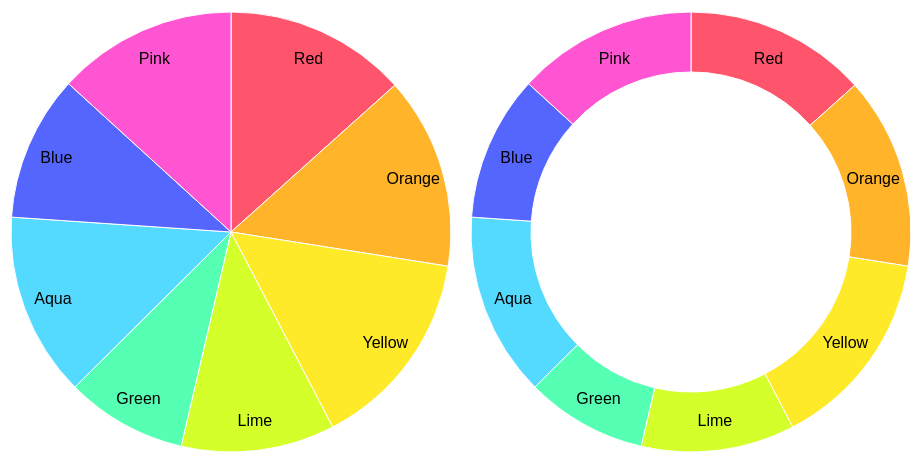
D3 v4 page, settled after 360 driven frames (6 s of simulated time); the page loaded 1 data file(s).


// ── js/d3js.my.js
// h1
d3.select("h1").transition()
  .ease(d3.easeLinear)
  .duration(2000)
  .style("color", "#FF556C");

// margin
var margin = {top: 20, right: 20, bottom: 20, left: 20},
  width = 500 - margin.right - margin.left,
  height = 500 - margin.top - margin.bottom,
  radius = width/2;

// color range
var color = d3.scaleOrdinal()
  .range(["#FF556C", "#FFB42A", "#FFEA2A", "#D4FF2A", "#55FFB3", "#55DAFF", "#5566FF", "#FF55D2"]);

// pie chart arc. Need to create arcs before generating pie
var arc = d3.arc()
  .outerRadius(radius - 10)
  .innerRadius(0);

// donut chart arc
var arc2 = d3.arc()
  .outerRadius(radius - 10)
  .innerRadius(radius - 70);

// arc for the labels position
var labelArc = d3.arc()
  .outerRadius(radius - 40)
  .innerRadius(radius - 40);

// generate pie chart and donut chart
var pie = d3.pie()
  .sort(null)
  .value(function(d) { return d.count; });

// define the svg for pie chart
var svg = d3.select("body").append("svg")
  .attr("width", width)
  .attr("height", height)
  .append("g")
  .attr("transform", "translate(" + width / 2 + "," + height / 2 + ")");

// define the svg donut chart
var svg2 = d3.select("body").append("svg")
  .attr("width", width)
  .attr("height", height)
  .append("g")
  .attr("transform", "translate(" + width / 2 + "," + height / 2 + ")");

// import data
d3.csv("data.csv", function(error, data) {
  if (error) throw error;

    // parse data
    data.forEach(function(d) {
      d.count = +d.count;
      d.fruit = d.fruit;
    })

  // "g element is a container used to group other SVG elements"
  var g = svg.selectAll(".arc")
    .data(pie(data))
    .enter().append("g")
    .attr("class", "arc");

  // append path
  g.append("path")
    .attr("d", arc)
    .style("fill", function(d) { return color(d.data.fruit); })
    // transition
    .transition()
    .ease(d3.easeLinear)
    .duration(2000)
    .attrTween("d", tweenPie);

  // append text
  g.append("text")
    .transition()
    .ease(d3.easeLinear)
    .duration(2000)
    .attr("transform", function(d) { return "translate(" + labelArc.centroid(d) + ")"; })
    .attr("dy", ".35em")
    .text(function(d) { return d.data.fruit; });


    // "g element is a container used to group other SVG elements"
  var g2 = svg2.selectAll(".arc2")
    .data(pie(data))
    .enter().append("g")
    .attr("class", "arc2");

   // append path
  g2.append("path")
    .attr("d", arc2)
    .style("fill", function(d) { return color(d.data.fruit); })
    .transition()
    .ease(d3.easeLinear)
    .duration(2000)
    .attrTween("d", tweenDonut);

   // append text
  g2.append("text")
    .transition()
    .ease(d3.easeLinear)
    .duration(2000)
    .attr("transform", function(d) { return "translate(" + labelArc.centroid(d) + ")"; })
    .attr("dy", ".35em")
    .text(function(d) { return d.data.fruit; });

});

// Helper function for animation of pie chart and donut chart
function tweenPie(b) {
  b.innerRadius = 0;
  var i = d3.interpolate({startAngle: 0, endAngle: 0}, b);
  return function(t) { return arc(i(t)); };
}

function tweenDonut(b) {
  b.innerRadius = 0;
  var i = d3.interpolate({startAngle: 0, endAngle: 0}, b);
  return function(t) { return arc2(i(t)); };
}


### data: data.csv
fruit, count
Red, 90
Orange, 95
Yellow, 100
Lime, 76
Green, 60
Aqua, 91
Blue, 72
Pink, 89